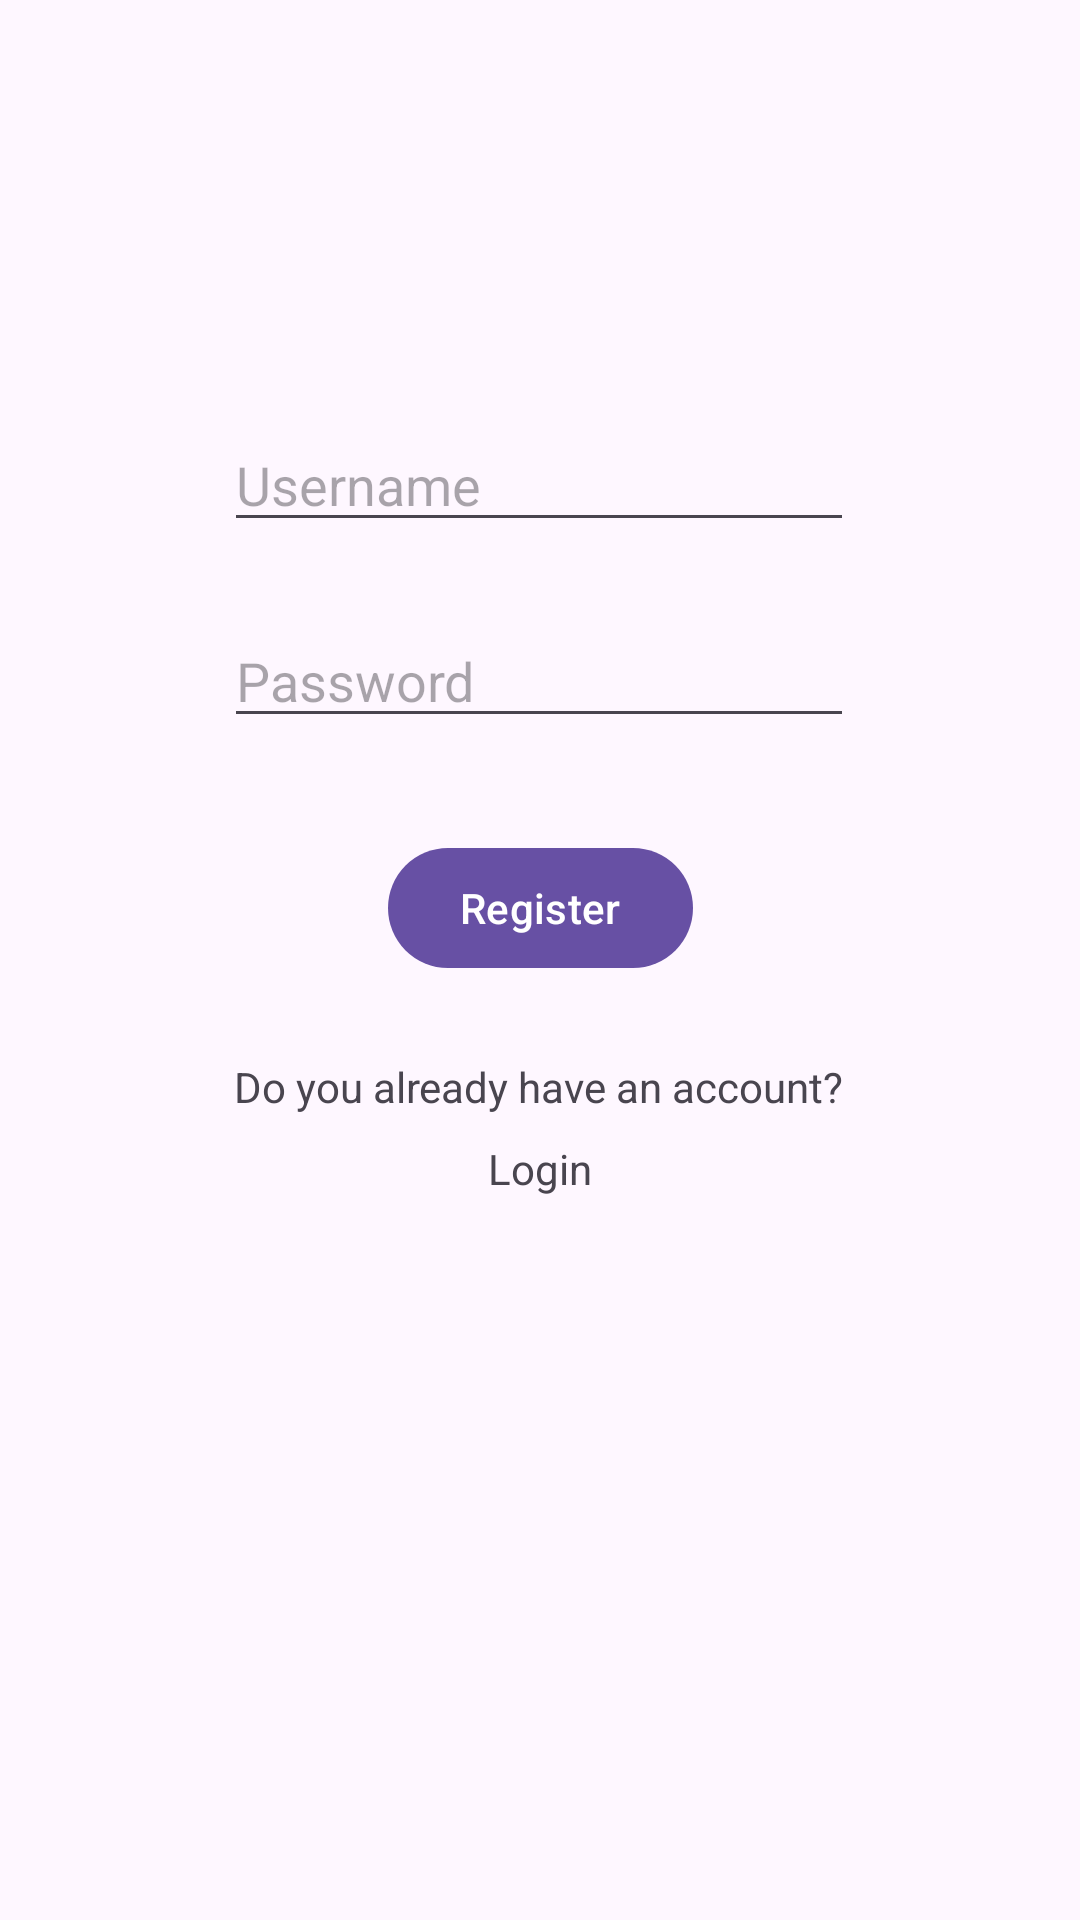

Here is an Android app screen rendered from its layout file. Give the layout XML and the strings, colors and styles it references.
<!-- AndroidManifest.xml: application theme Theme.CafeteriaV2 -->
<!-- res/layout/activity_register.xml -->
<?xml version="1.0" encoding="utf-8"?>
<layout xmlns:tools="http://schemas.android.com/tools"
    xmlns:android="http://schemas.android.com/apk/res/android"
    xmlns:app="http://schemas.android.com/apk/res-auto">
    <androidx.constraintlayout.widget.ConstraintLayout
        android:id="@+id/main"
        android:layout_width="match_parent"
        android:layout_height="match_parent"
        tools:context=".register.RegisterActivity">

        <EditText
            android:id="@+id/etUsername"
            android:layout_width="wrap_content"
            android:layout_height="wrap_content"
            android:ems="10"
            android:hint="Username"
            android:inputType="text"
            app:layout_constraintBottom_toBottomOf="parent"
            app:layout_constraintEnd_toEndOf="parent"
            app:layout_constraintHorizontal_bias="0.497"
            app:layout_constraintStart_toStartOf="parent"
            app:layout_constraintTop_toTopOf="parent"
            app:layout_constraintVertical_bias="0.233" />

        <EditText
            android:id="@+id/etPassword"
            android:layout_width="wrap_content"
            android:layout_height="wrap_content"
            android:ems="10"
            android:hint="Password"
            android:inputType="textPassword"
            app:layout_constraintBottom_toBottomOf="parent"
            app:layout_constraintEnd_toEndOf="parent"
            app:layout_constraintHorizontal_bias="0.497"
            app:layout_constraintStart_toStartOf="parent"
            app:layout_constraintTop_toTopOf="parent"
            app:layout_constraintVertical_bias="0.342" />

        <Button
            android:id="@+id/btnRegister"
            android:layout_width="wrap_content"
            android:layout_height="wrap_content"
            android:text="Register"
            app:layout_constraintBottom_toBottomOf="parent"
            app:layout_constraintEnd_toEndOf="parent"
            app:layout_constraintStart_toStartOf="parent"
            app:layout_constraintTop_toTopOf="parent"
            app:layout_constraintVertical_bias="0.471" />

        <TextView
            android:id="@+id/tvAccount"
            android:layout_width="wrap_content"
            android:layout_height="wrap_content"
            android:text="Do you already have an account?"
            app:layout_constraintBottom_toBottomOf="parent"
            app:layout_constraintEnd_toEndOf="parent"
            app:layout_constraintHorizontal_bias="0.497"
            app:layout_constraintStart_toStartOf="parent"
            app:layout_constraintTop_toTopOf="parent"
            app:layout_constraintVertical_bias="0.568" />

        <TextView
            android:id="@+id/tvLogin"
            android:layout_width="wrap_content"
            android:layout_height="wrap_content"
            android:text="Login"
            app:layout_constraintBottom_toBottomOf="parent"
            app:layout_constraintEnd_toEndOf="parent"
            app:layout_constraintStart_toStartOf="parent"
            app:layout_constraintTop_toTopOf="parent"
            app:layout_constraintVertical_bias="0.612" />
    </androidx.constraintlayout.widget.ConstraintLayout>
</layout>
<!-- resources referenced by this layout -->
<resources>
  <style name="Theme.CafeteriaV2" parent="Base.Theme.CafeteriaV2" />
  <style name="Base.Theme.CafeteriaV2" parent="Theme.Material3.DayNight.NoActionBar">
          
          
      </style>
</resources>
